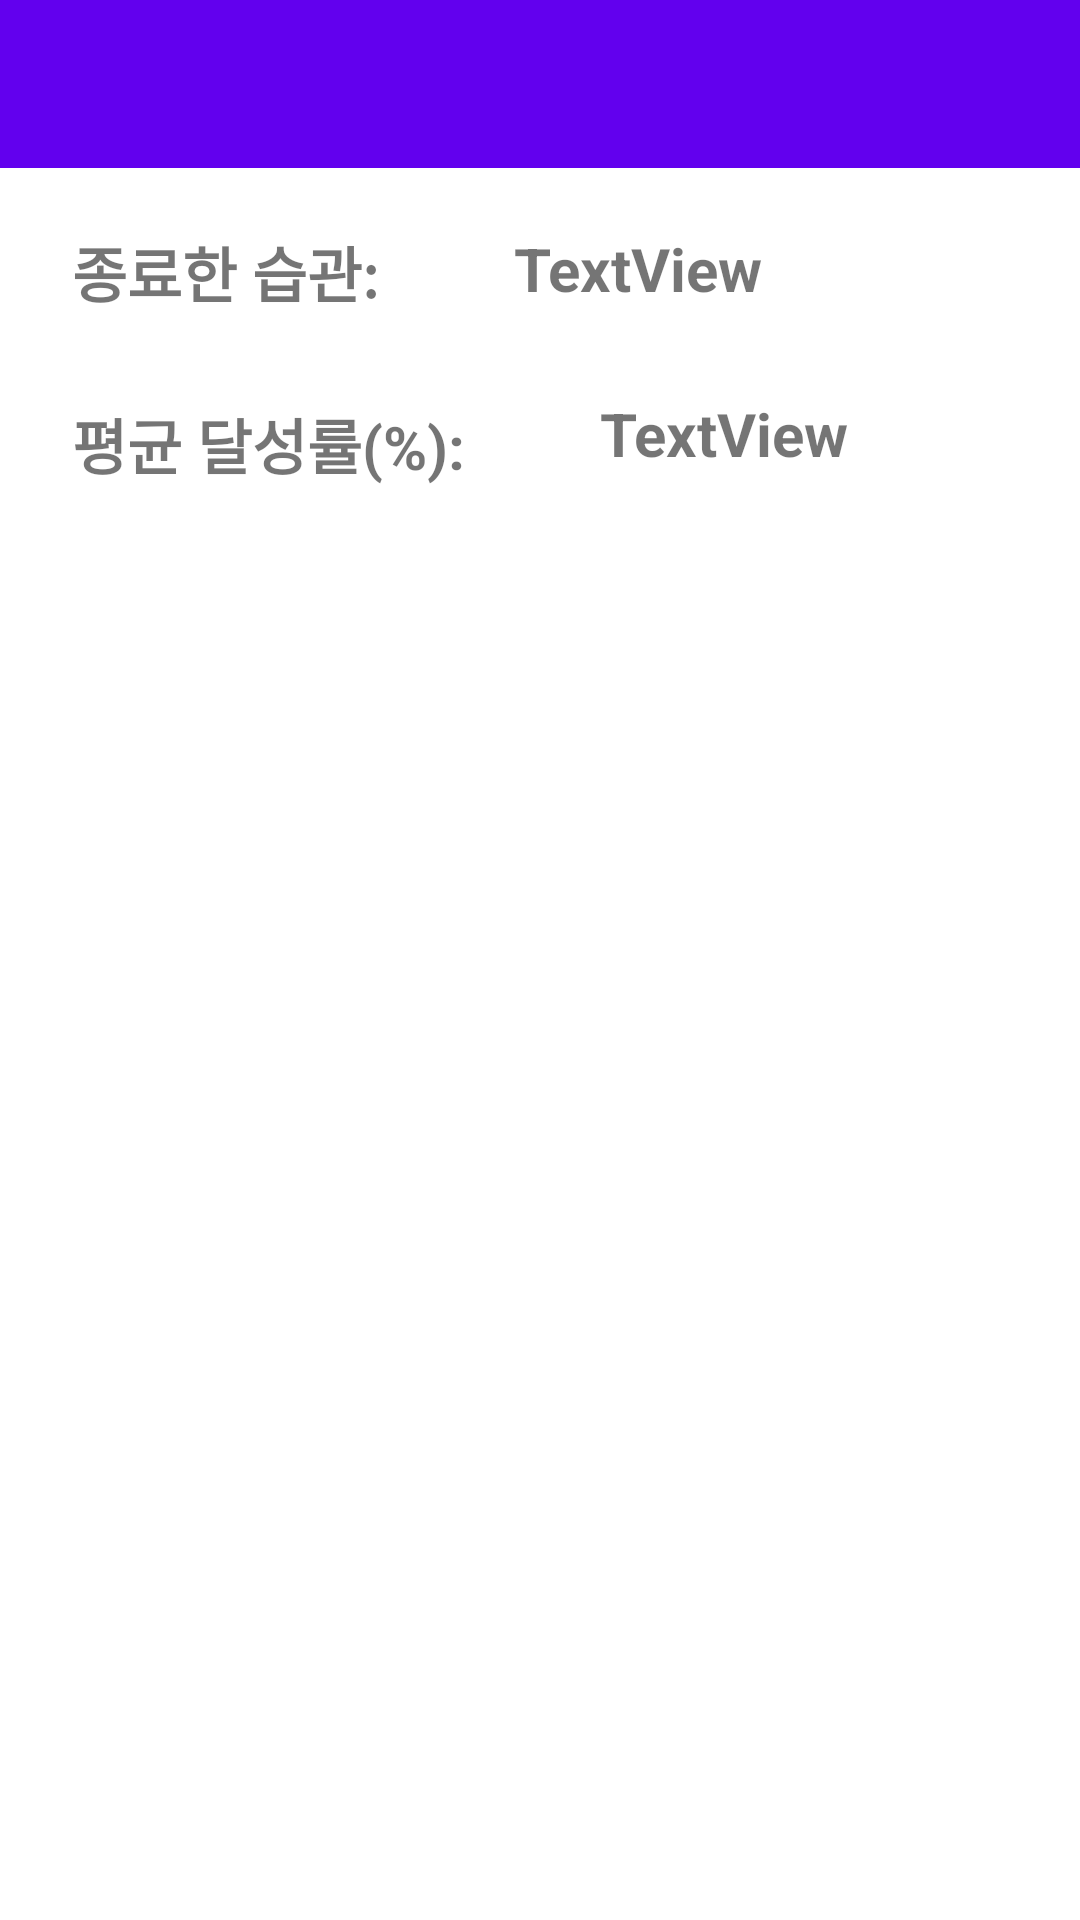

Layout XML and referenced resources for this Android screen:
<!-- AndroidManifest.xml: application theme Theme.100 -->
<!-- res/layout/activity_user.xml -->
<?xml version="1.0" encoding="utf-8"?>
<androidx.constraintlayout.widget.ConstraintLayout xmlns:android="http://schemas.android.com/apk/res/android"
    xmlns:app="http://schemas.android.com/apk/res-auto"
    xmlns:tools="http://schemas.android.com/tools"
    android:layout_width="match_parent"
    android:layout_height="match_parent">

    <TextView
        android:id="@+id/textView6"
        android:layout_width="wrap_content"
        android:layout_height="wrap_content"
        android:layout_marginStart="24dp"
        android:layout_marginTop="28dp"
        android:text="평균 달성률(%): "
        android:textSize="20sp"
        android:textStyle="bold"
        app:layout_constraintStart_toStartOf="parent"
        app:layout_constraintTop_toBottomOf="@+id/textView5" />

    <TextView
        android:id="@+id/textView5"
        android:layout_width="wrap_content"
        android:layout_height="wrap_content"
        android:layout_marginStart="24dp"
        android:layout_marginTop="76dp"
        android:text="종료한 습관: "
        android:textSize="20sp"
        android:textStyle="bold"
        app:layout_constraintStart_toStartOf="parent"
        app:layout_constraintTop_toTopOf="parent" />

    <TextView
        android:id="@+id/completed_habit_percent"
        android:layout_width="wrap_content"
        android:layout_height="wrap_content"
        android:layout_marginStart="40dp"
        android:layout_marginTop="28dp"
        android:text="TextView"
        android:textSize="20sp"
        android:textStyle="bold"
        app:layout_constraintStart_toEndOf="@+id/textView6"
        app:layout_constraintTop_toBottomOf="@+id/completed_habit_num" />

    <TextView
        android:id="@+id/completed_habit_num"
        android:layout_width="wrap_content"
        android:layout_height="wrap_content"
        android:layout_marginStart="40dp"
        android:layout_marginTop="76dp"
        android:text="TextView"
        android:textSize="20sp"
        android:textStyle="bold"
        app:layout_constraintStart_toEndOf="@+id/textView5"
        app:layout_constraintTop_toTopOf="parent" />

    <androidx.appcompat.widget.Toolbar
        android:id="@+id/toolbar2"
        android:layout_width="409dp"
        android:layout_height="wrap_content"
        android:background="?attr/colorPrimary"
        android:minHeight="?attr/actionBarSize"
        android:theme="?attr/actionBarTheme"
        app:layout_constraintEnd_toEndOf="parent"
        app:layout_constraintStart_toStartOf="parent"
        app:layout_constraintTop_toTopOf="parent" />
</androidx.constraintlayout.widget.ConstraintLayout>
<!-- resources referenced by this layout -->
<resources>
  <style name="Theme.100" parent="Theme.MaterialComponents.DayNight.NoActionBar">
          
          <item name="colorPrimary">@color/purple_500</item>
          <item name="colorPrimaryVariant">@color/purple_700</item>
          <item name="colorOnPrimary">@color/white</item>
          
          <item name="colorSecondary">@color/teal_200</item>
          <item name="colorSecondaryVariant">@color/teal_700</item>
          <item name="colorOnSecondary">@color/black</item>
          
          <item name="android:statusBarColor">?attr/colorPrimaryVariant</item>
          
      </style>
  <!-- not gathered from this repository: default colours our renderer supplied (Android Studio template values) -->
  <color name="purple_500">#FF6200EE</color>
  <color name="purple_700">#FF3700B3</color>
  <color name="teal_200">#FF03DAC5</color>
  <color name="teal_700">#FF018786</color>
  <color name="black">#FF000000</color>
  <color name="white">#FFFFFFFF</color>
</resources>
